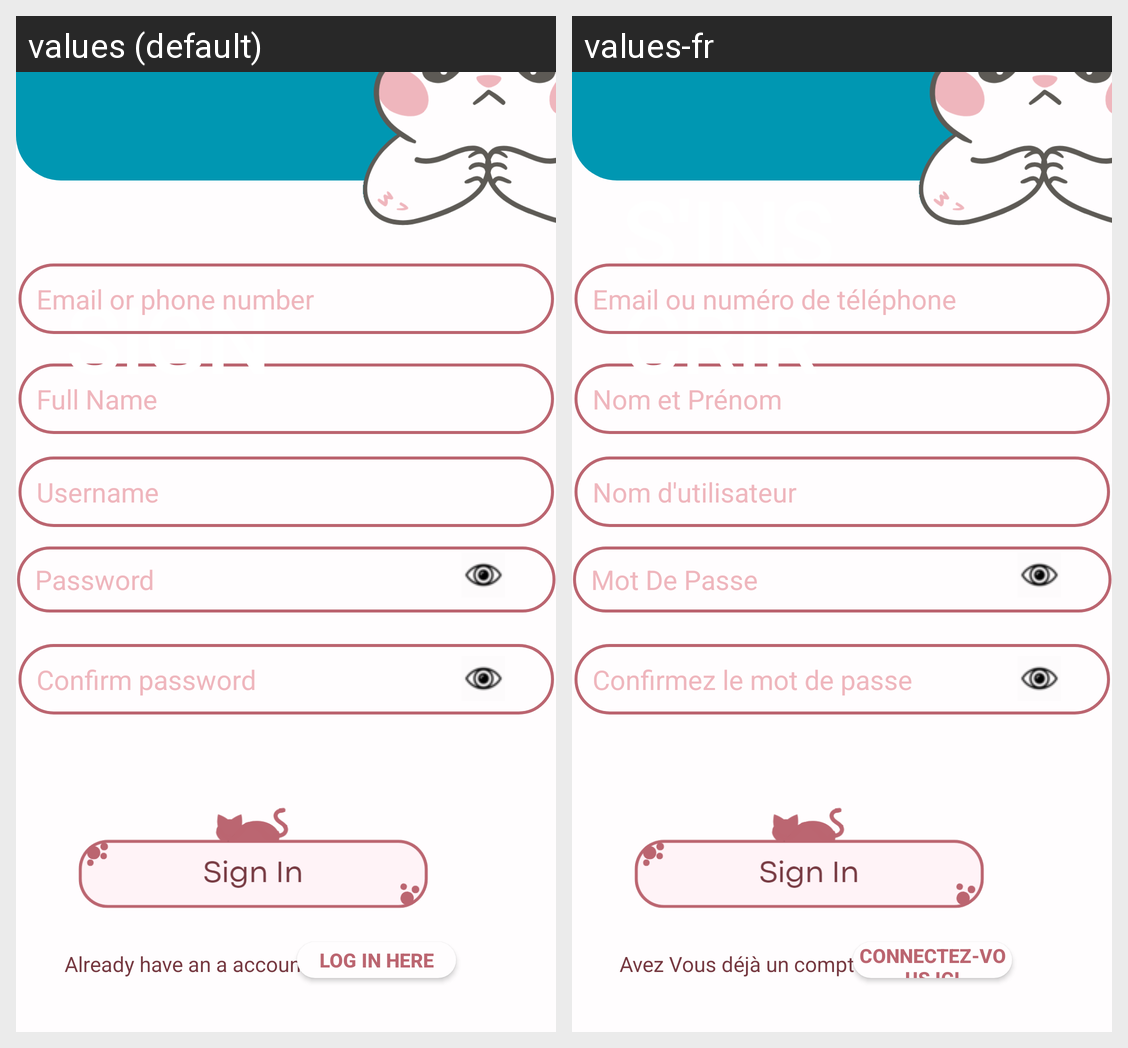

Strings drawn on this Android screen and how each of the app's shown locales translates them:
Android screen res/layout/sign_up.xml rendered under 2 locales, left to right: values (default), values-fr. Device: Nexus 5 (rendered at 1080×1920; each locale shown at half size, 540×960, under a caption strip naming it); theme Theme.PetAdoption.
Strings drawn on this screen, with the default value and each locale's value (text and hints the layout hard-codes, and strings that could not be matched under every locale, appear in the picture but are not listed):

Full_Name
  values: Full Name
  values-fr: Nom et Prénom

username
  values: Username
  values-fr: Nom d'utilisateur

Confirm_password
  values: Confirm password
  values-fr: Confirmez le mot de passe

Password
  values: Password
  values-fr: Mot De Passe

signup
  values:  SIGN UP!
  values-fr: S'INSCRIRE!

emph
  values: Email or phone number
  values-fr: Email ou numéro de téléphone

Already
  values: Already have an a account?
  values-fr: Avez Vous déjà un compte ?

login
  values: Log in here
  values-fr: Connectez-vous ici
